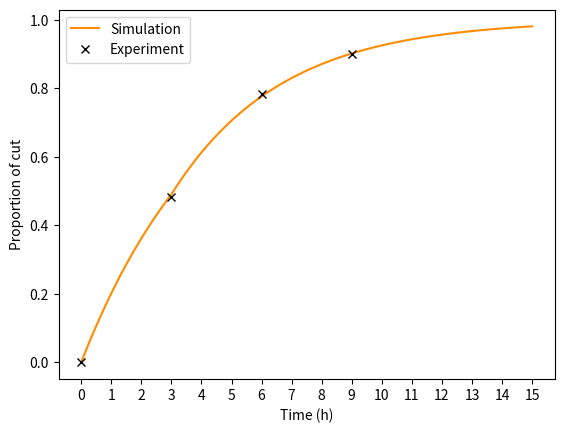

Write Python code to recreate this figure.
#!/usr/bin/env python3
# -*- coding: utf-8 -*-
"""
Created on Wed Apr  3 14:42:46 2024

[redacted]

[redacted]

    This program is free software: you can redistribute it and/or modify
    it under the terms of the GNU General Public License as published by
    the Free Software Foundation, either version 3 of the License, or
    any later version.

    This program is distributed in the hope that it will be useful,
    but WITHOUT ANY WARRANTY; without even the implied warranty of
    MERCHANTABILITY or FITNESS FOR A PARTICULAR PURPOSE.  See the
    GNU General Public License for more details.

    You should have received a copy of the GNU General Public License
    along with this program.  If not, see <https://www.gnu.org/licenses/>.

"""

import matplotlib.ticker as ticker
import matplotlib.pyplot as plt
import numpy as np


P_CUT = {  # Copied from data_finalCut/raw/EfficaciteCoupure2.xlsx
    # [0h, 3h, 6h, 9h]
    "Fc20_n2": [0.0000, 0.4816, 0.7845, 0.9000],
    "Fc30_n2": [0.0000, 0.4254, 0.8088, 0.8985],
    "Fc40_n2": [0.0000, 0.1608, 0.6315, 0.8232],
    "Fc50_n2": [0.0000, 0.5728, 0.8843, 0.9220],
    "Fc70_n2": [0.0094, 0.4463, 0.7904, 0.9607],
}

# P_CUT = {  # Copied from data_finalCut/raw/EfficaciteCoupure.xlsx
#           'Fc20_n2': [0.00, 0.48, 0.78, 0.90],
#           'Fc30_n2': [0.00, 0.49, 0.89, 0.83],
#           'Fc40_n2': [0.00, 0.16, 0.63, 0.82],
#           'Fc50_n2': [0.00, 0.57, 0.88, 0.92],
#           'Fc70_n2': [0.04, 0.40, 0.69, 0.86]
#           }

P_CUT["Fc_avg"] = np.mean(
    np.concatenate([[p] for k, p in P_CUT.items()], 0), 0
)  # Average on all Fc.

KEY_DATA = "Fc20_n2"

# For fitting y = A + B log(x), just fit y against log(x).
# >>> x = numpy.array([1, 7, 20, 50, 79])
# >>> y = numpy.array([10, 19, 30, 35, 51])
# >>> numpy.polyfit(numpy.log(x), y, 1)
# array([ 8.46295607,  6.61867463])
# # y ≈ 8.46 log(x) + 6.62

# y = np.log(1 / (1 - np.array(P_CUT[KEY_DATA])))
# x = np.array([0, 3, 6, 9])


# x = np.array([0, 3, 6, 9])
# y = 1 - np.array(P_CUT[KEY_DATA])
# A, B = np.polyfit(np.log(x[1:]), y[1:], 1)  # Fit y against log(x): y=A+Blog(x)


x_s = np.linspace(0, 9.5, 100)
# y_s =  A * np.log(x_s) + B

# plt.plot(x, y, 'o')
# plt.plot(x_s, y_s)
# plt.plot(x_s, A * np.log(x_s))
# plt.show()

# plt.plot(x, y, 'o')
# plt.plot(x_s, y_s)
# plt.show()

# plt.plot(x, y, 'o')
# plt.plot(x_s, np.minimum(1, y_s))
# plt.show()

# plt.plot(x, 1-y, 'o')
# plt.plot(x_s, 1 - np.minimum(1, y_s))
# plt.show()


# plt.plot(x, y, 'o')
# lbd = np.log(y[1]) / x[1]
# lbd = np.log(A * np.log(x[1]) + B) / x[1]
# y_s_bis = np.exp(lbd * x_s)
# plt.plot(x_s, (x_s < 3) * y_s_bis + (x_s >= 3) * y_s)
# # plt.plot(x_s, out[0] * np.log(x_s))
# plt.show()


# plt.plot(x, y, 'o')
# y_s_bis = np.exp(lbd * x_s)
# y_s_ter = np.exp((x_s - B) / A)
# plt.plot(x_s, (x_s < 3) * y_s_bis + (x_s >= 3) * y_s_ter)
# # x_s = np.linspace(0, 9.5, 100)
# # plt.plot(x_s, y_s)
# # plt.plot(x_s, out[0] * np.log(x_s))
# plt.show()


# y_s = fit_cdf(x_s)
# y_s_bis = 1 - np.exp(lbd * x_s)


x_exp = np.array([0, 3, 6, 9])  # Time in hour.
y_exp = 1 - np.array(P_CUT[KEY_DATA])  # Proportion of uncut at times `x_exp`.
# Fit A, B s.t. x_exp[1:] approximates A ln(y_exp[1:]) + B
A, B = np.polyfit(np.log(y_exp[1:]), x_exp[1:], 1)


def fit_right_x1(x):
    return 1 - np.exp((x - B) / A)


# lbd = np.log(1 - fit(3)) / x[1]
lbd = (1 - B / x_exp[1]) / A


def fit_left_x1(x):
    return 1 - np.exp(lbd * x)


def fit_cdf(x):
    return (x < x_exp[1]) * fit_left_x1(x) + (x >= x_exp[1]) * fit_right_x1(x)


if __name__ == "__main__":
    x_s = np.linspace(0, 15, 100)

    fig, axes = plt.subplots(1, 1, dpi=600)
    plt.xlabel("Time (h)")
    plt.ylabel("Proportion of cut")
    plt.plot(x_s, fit_cdf(x_s), label="Simulation", color="darkorange")
    plt.plot(x_exp, 1 - y_exp, "x", label="Experiment", color="black")
    axes.xaxis.set_major_locator(ticker.MultipleLocator(1))
    plt.legend()

    plt.show()

    # y_s = (fit_cdf(x_s + 30 / 6) - fit_cdf(x_s)) / (1 - fit_cdf(x_s))
    # plt.plot(x_s, fit_cdf(y_s))
    # plt.show()
